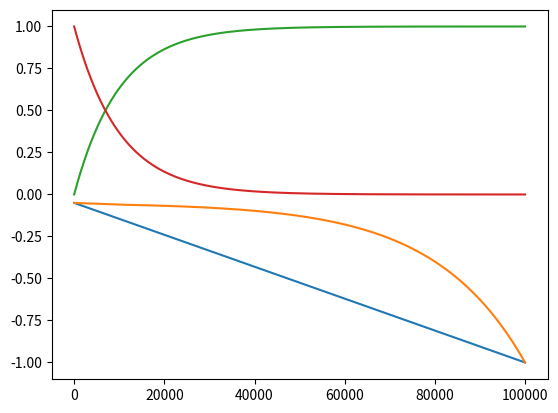

Python code for this plot:
import matplotlib.pyplot as plt
import numpy as np
import math


def linear_step(epochs, start, end):
	step = float((end - start) / epochs)

	return step


def exp_reward(epochs, start, end, y, start_epoch, linear_step, y_t, step):
	if (y < start_epoch):
		y_e = y_t + linear_step
	else:
		y_e = start + (end - start) * (math.exp(-1.0*(epochs - y)/(epochs/step)))

	return y_e





def plot(epochs, start, end, step, start_epoch):
	# Linear:
	x = np.arange(epochs)
	linear_step_size = linear_step(epochs, start, end)
	y_0 = start
	f = []
	for y in range(epochs):
		y_0 += linear_step_size
		f.append(y_0)
	plt.plot(x, f)
	plt.show()

	# Exp:
	x = np.arange(epochs)
	y_t = start
	f = []
	linear_step_size = linear_step(start_epoch, start, start + (end - start)*math.exp(-1.0*(epochs - start_epoch)/(epochs/step)))
	for y in range(0, epochs):
		y_t = exp_reward(epochs, start, end, y, start_epoch, linear_step_size, y_t, step)
		f.append(y_t)
	print(f[0:100])
	plt.plot(x, f)
	plt.show()

	f = []
	f2 = []
	for y in range(epochs):
		f_x = 1 - math.exp(-1.0*y/10000)
		f.append(f_x)
		f2.append(math.exp(-1.0*y/10000))

	plt.plot(x, f)
	plt.plot(x, f2)
	plt.show()



# PARAMS:
epochs = 100000
step = 5
start_epoch = 10000
start = -0.05
end = -1.0

plot(epochs, start, end, step, start_epoch)
